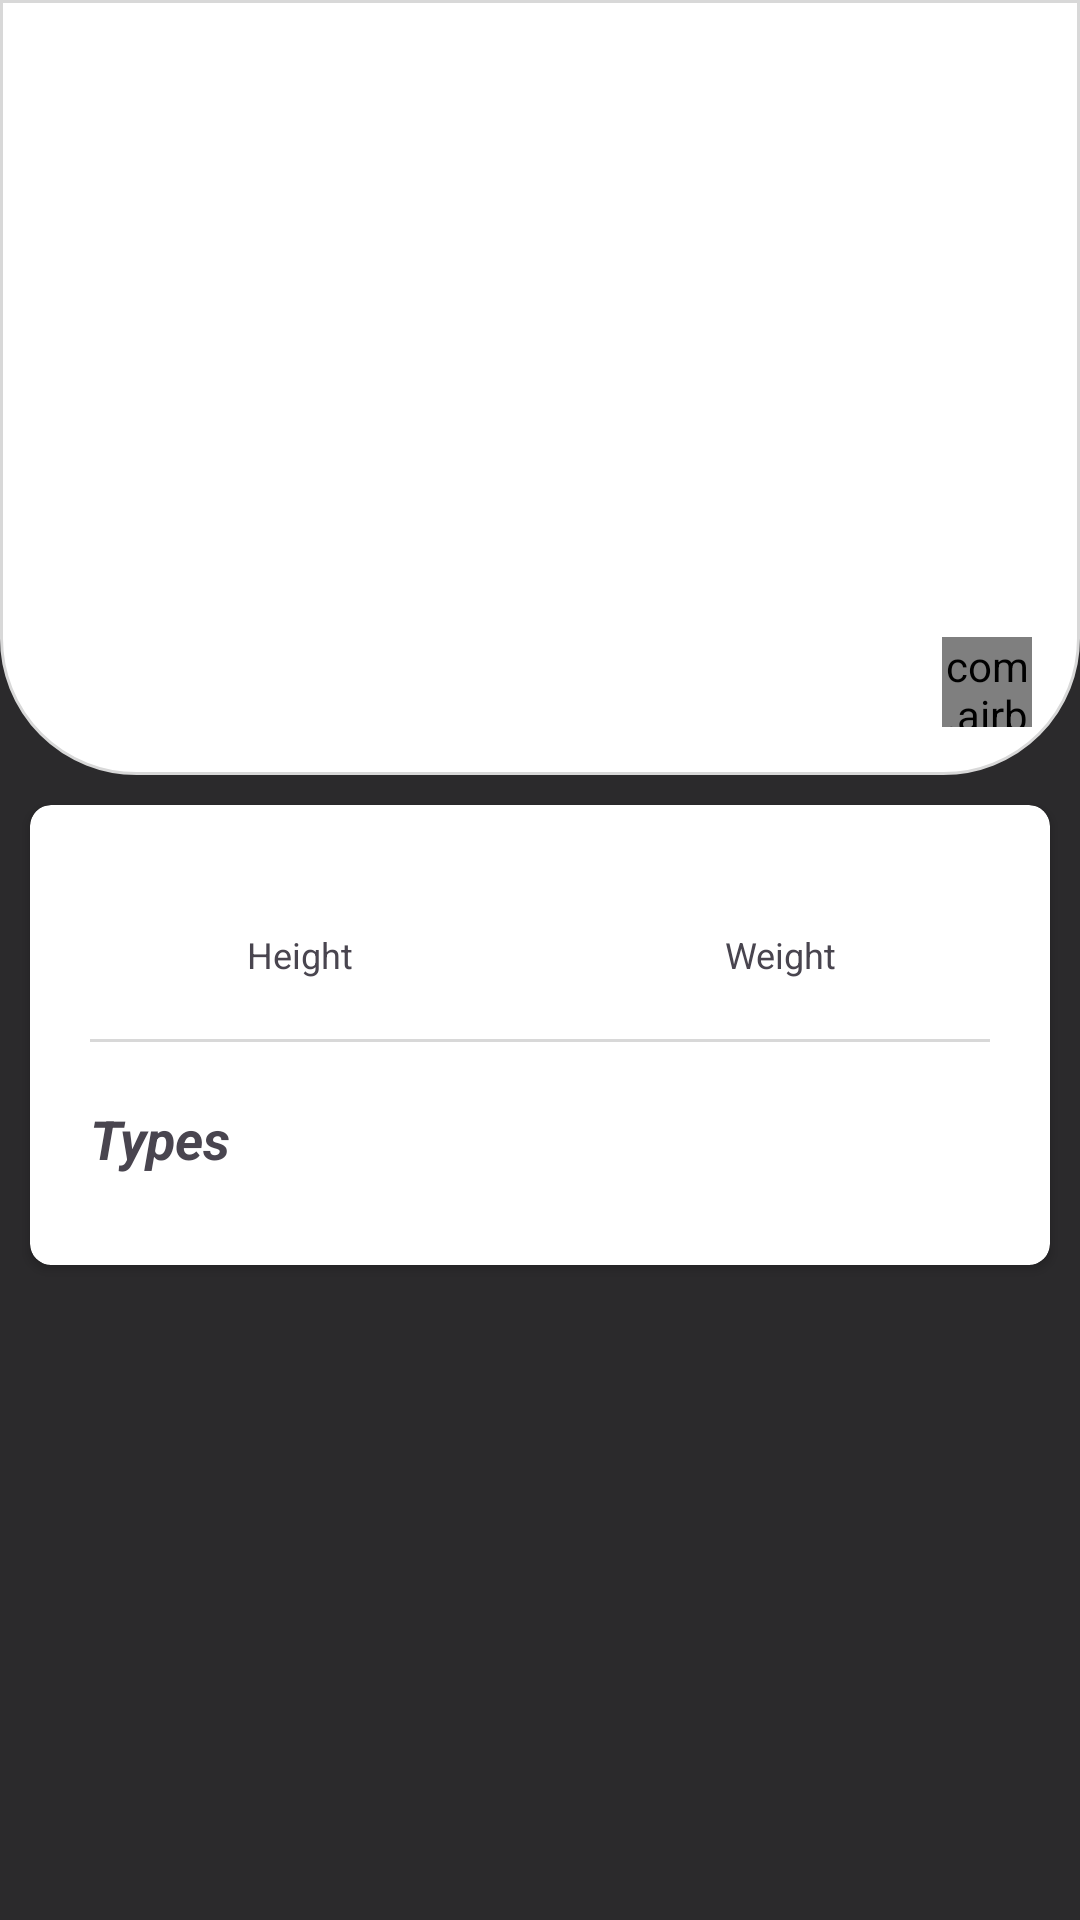

Reconstruct the res/layout file that produces this screen, plus the resources it refers to.
<!-- AndroidManifest.xml: application theme Theme.PokeDexHatchworks -->
<!-- res/layout/fragment_second.xml -->
<?xml version="1.0" encoding="utf-8"?>
<androidx.core.widget.NestedScrollView xmlns:android="http://schemas.android.com/apk/res/android"
    xmlns:app="http://schemas.android.com/apk/res-auto"
    xmlns:tools="http://schemas.android.com/tools"
    android:layout_width="match_parent"
    android:layout_height="match_parent"
    android:background="@color/black2"
    tools:context=".ui.main.SecondFragment">

    <LinearLayout
        android:layout_width="match_parent"
        android:layout_height="wrap_content"
        android:orientation="vertical">


        <androidx.constraintlayout.widget.ConstraintLayout
            android:id="@+id/topContainer"
            android:layout_width="match_parent"
            android:layout_height="match_parent"
            android:background="@drawable/layout_shape"
            android:padding="16dp">


            <LinearLayout
                android:id="@+id/textview_second"
                android:layout_width="match_parent"
                android:layout_height="wrap_content"
                android:orientation="vertical"
                android:weightSum="1"
                app:layout_constraintBottom_toBottomOf="parent"
                app:layout_constraintEnd_toEndOf="parent"
                app:layout_constraintStart_toStartOf="parent"
                app:layout_constraintTop_toTopOf="parent">

                <TextView
                    android:id="@+id/txvName"
                    android:layout_width="match_parent"
                    android:layout_height="wrap_content"
                    android:gravity="center"
                    android:textColor="@color/black"
                    android:textSize="18sp"
                    android:textStyle="bold"
                    tools:text="Pikachu" />

                <androidx.constraintlayout.widget.ConstraintLayout
                    android:layout_width="match_parent"
                    android:layout_height="wrap_content"
                    android:orientation="vertical">

                    <androidx.appcompat.widget.AppCompatImageView
                        android:id="@+id/ivPhoto"
                        style="@style/Widget.AppCompat.Button.Borderless"
                        android:layout_width="match_parent"
                        android:layout_height="wrap_content"
                        android:layout_margin="2dp"
                        android:minHeight="200dp"
                        app:layout_constraintStart_toStartOf="parent"
                        app:layout_constraintTop_toTopOf="parent" />

                    <com.airbnb.lottie.LottieAnimationView
                        android:layout_width="30dp"
                        android:layout_height="30dp"
                        android:scaleType="fitXY"
                        app:layout_constraintBottom_toBottomOf="@id/ivPhoto"
                        app:layout_constraintEnd_toEndOf="parent"
                        app:lottie_autoPlay="true"
                        app:lottie_loop="true"
                        app:lottie_rawRes="@raw/lottie_play" />


                </androidx.constraintlayout.widget.ConstraintLayout>


            </LinearLayout>
        </androidx.constraintlayout.widget.ConstraintLayout>

        <androidx.cardview.widget.CardView
            android:layout_width="match_parent"
            android:layout_height="wrap_content"
            android:layout_margin="10dp"
            android:elevation="5dp"
            app:cardCornerRadius="7dp">

            <LinearLayout
                android:layout_width="match_parent"
                android:layout_height="wrap_content"
                android:layout_marginVertical="20dp"
                android:orientation="vertical">


                <LinearLayout
                    android:layout_width="match_parent"
                    android:layout_height="wrap_content"
                    android:layout_marginHorizontal="10dp"
                    android:background="@color/white"
                    android:orientation="horizontal"
                    android:weightSum="1">

                    <TextView
                        android:id="@+id/txvHeight"
                        android:layout_width="0dp"
                        android:layout_height="wrap_content"
                        android:layout_weight=".5"
                        android:gravity="center"
                        android:textSize="16sp"
                        android:textStyle="bold"
                        tools:text="10''" />

                    <TextView
                        android:id="@+id/txvWeight"
                        android:layout_width="0dp"
                        android:layout_height="wrap_content"
                        android:layout_weight=".5"
                        android:gravity="center"
                        android:textSize="16sp"
                        android:textStyle="bold"
                        tools:text="40lbs" />
                </LinearLayout>

                <LinearLayout
                    android:layout_width="match_parent"
                    android:layout_height="wrap_content"
                    android:layout_marginHorizontal="10dp"
                    android:orientation="horizontal"
                    android:weightSum="1">

                    <TextView
                        android:layout_width="0dp"
                        android:layout_height="wrap_content"
                        android:layout_weight=".5"
                        android:gravity="center"
                        android:text="Height"
                        android:textSize="12sp"
                        tools:text="Altura" />

                    <TextView
                        android:layout_width="0dp"
                        android:layout_height="wrap_content"
                        android:layout_weight=".5"
                        android:gravity="center"
                        android:text="Weight"
                        android:textSize="12sp"
                        tools:text="Peso" />
                </LinearLayout>

                <View
                    android:layout_width="match_parent"
                    android:layout_height="1dp"
                    android:background="@color/grayLt"
                    android:layout_margin="20dp"/>

                <TextView
                    android:layout_width="wrap_content"
                    android:layout_height="wrap_content"
                    android:layout_marginHorizontal="20dp"
                    android:textStyle="bold|italic"
                    android:textSize="18sp"
                    android:text="Types"/>

                <com.google.android.material.chip.ChipGroup
                    android:id="@+id/chipTypes"
                    android:layout_width="match_parent"
                    android:layout_height="wrap_content"
                    android:layout_marginHorizontal="20dp"
                    android:layout_marginVertical="5dp"
                    android:gravity="center">


                </com.google.android.material.chip.ChipGroup>
            </LinearLayout>


        </androidx.cardview.widget.CardView>

    </LinearLayout>

</androidx.core.widget.NestedScrollView>
<!-- resources referenced by this layout -->
<resources>
  <color name="black">#FF000000</color>
  <color name="black2">#2b2a2c</color>
  <color name="grayLt">#FFD8D8D8</color>
  <color name="white">#FFFFFFFF</color>
  <!-- drawable layout_shape (drawable) -->
  <?xml version="1.0" encoding="utf-8"?>
  <shape xmlns:android="http://schemas.android.com/apk/res/android"
      android:shape="rectangle">
  
      <corners android:bottomLeftRadius="45dp"
          android:bottomRightRadius="45dp"/>
  
      <solid android:color="@color/white"/>
  
      <stroke android:width="1dp"
          android:color="@color/grayLt"/>
  
  </shape>
  <style name="Theme.PokeDexHatchworks" parent="Theme.MaterialComponents.DayNight.DarkActionBar">
          
          <item name="colorPrimary">@color/purple_500</item>
          <item name="colorPrimaryVariant">@color/purple_700</item>
          <item name="colorOnPrimary">@color/white</item>
          
          <item name="colorSecondary">@color/teal_200</item>
          <item name="colorSecondaryVariant">@color/teal_700</item>
          <item name="colorOnSecondary">@color/black</item>
          
          <item name="android:statusBarColor">?attr/colorPrimaryVariant</item>
          
      </style>
  <color name="purple_500">#FF6200EE</color>
  <color name="purple_700">#FF3700B3</color>
  <color name="teal_200">#FF03DAC5</color>
  <color name="teal_700">#FF018786</color>
</resources>
